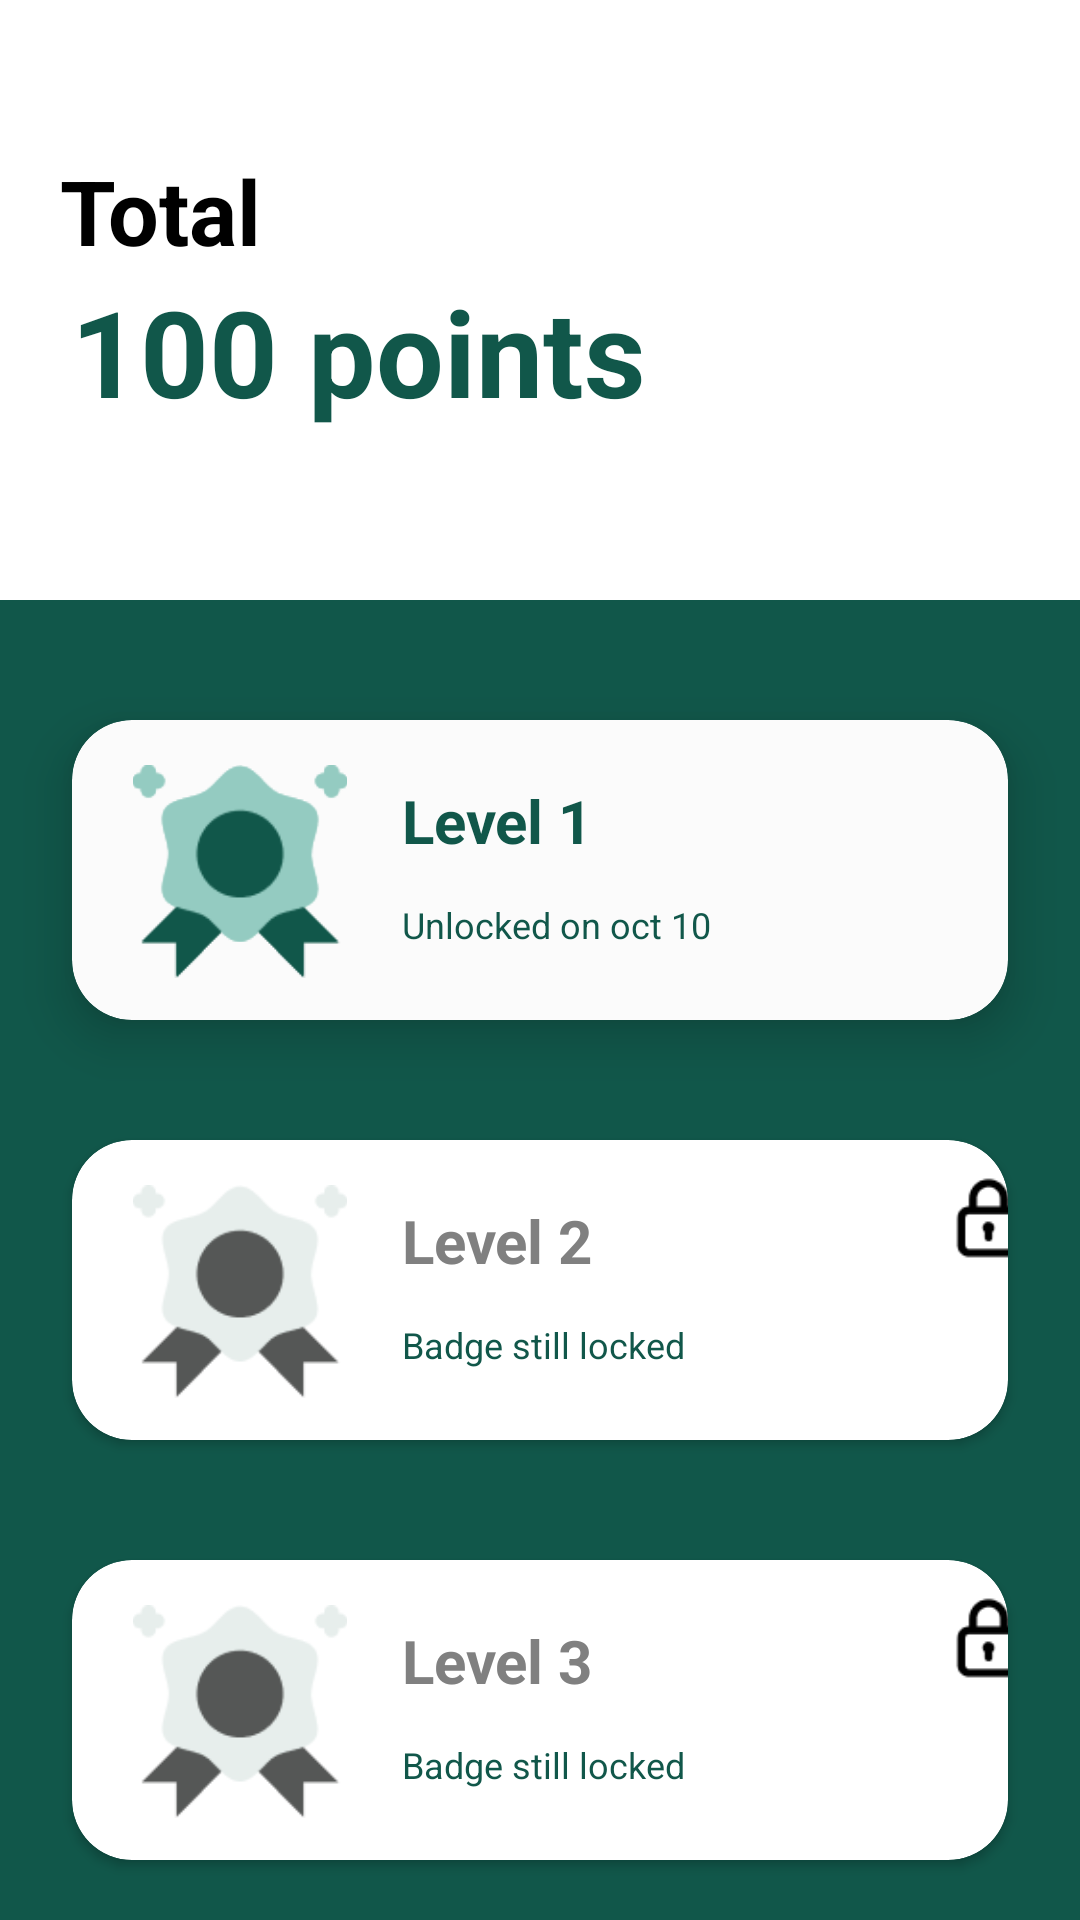

Write the Android layout XML for this screen, with the resource values it uses.
<!-- AndroidManifest.xml: application theme Theme.CareMark -->
<!-- res/layout/fragment_points.xml -->
<?xml version="1.0" encoding="utf-8"?>
<androidx.constraintlayout.widget.ConstraintLayout xmlns:android="http://schemas.android.com/apk/res/android"
    xmlns:app="http://schemas.android.com/apk/res-auto"
    xmlns:tools="http://schemas.android.com/tools"
    android:layout_width="match_parent"
    android:layout_height="match_parent"
    android:background="#E7E7E7"
    android:backgroundTint="@color/green"
    tools:context=".ui.HomeActivity">

    <View
        android:id="@+id/view"
        android:layout_width="match_parent"
        android:layout_height="200dp"
        android:background="@color/white"
        app:layout_constraintEnd_toEndOf="parent"
        app:layout_constraintHorizontal_bias="0.5"
        app:layout_constraintStart_toStartOf="parent"
        app:layout_constraintTop_toTopOf="parent" />

    <androidx.cardview.widget.CardView
        android:id="@+id/cardView3"
        android:layout_width="match_parent"
        android:layout_height="100dp"
        android:layout_marginStart="24dp"
        android:layout_marginTop="40dp"
        android:layout_marginEnd="24dp"
        android:background="#063E39"
        android:backgroundTint="#FBFBFB"
        app:cardCornerRadius="20dp"
        app:cardElevation="10dp"
        app:layout_constraintEnd_toEndOf="parent"
        app:layout_constraintHorizontal_bias="0.0"
        app:layout_constraintStart_toStartOf="parent"
        app:layout_constraintTop_toBottomOf="@+id/view">

        <TextView
            android:layout_width="wrap_content"
            android:layout_height="wrap_content"
            android:layout_marginLeft="110dp"
            android:layout_marginTop="20dp"
            android:text="Level 1"
            android:textColor="@color/green"
            android:textSize="20dp"
            android:textStyle="bold" />

        <ImageView
            android:layout_width="wrap_content"
            android:layout_height="71dp"
            android:layout_marginTop="15dp"
            app:srcCompat="@drawable/pointsimg" />

        <ImageView
            android:layout_width="wrap_content"
            android:layout_height="71dp"
            android:layout_marginTop="15dp"
            app:srcCompat="@drawable/pointsimg" />

        <TextView
            android:layout_width="wrap_content"
            android:layout_height="wrap_content"
            android:layout_marginLeft="110dp"
            android:layout_marginTop="60dp"
            android:text="Unlocked on oct 10"
            android:textColor="@color/green"
            android:textSize="12dp" />

    </androidx.cardview.widget.CardView>

    <androidx.cardview.widget.CardView
        android:id="@+id/cardView4"
        android:layout_width="match_parent"
        android:layout_height="100dp"
        android:layout_marginStart="24dp"
        android:layout_marginTop="40dp"
        android:layout_marginEnd="24dp"
        app:cardCornerRadius="20dp"
        app:layout_constraintEnd_toEndOf="parent"
        app:layout_constraintStart_toStartOf="parent"
        app:layout_constraintTop_toBottomOf="@+id/cardView3">


        <TextView
            android:layout_width="wrap_content"
            android:layout_height="wrap_content"
            android:layout_marginLeft="110dp"
            android:layout_marginTop="20dp"
            android:text="Level 2"
            android:textColor="@color/lightgrey"
            android:textSize="20dp"
            android:textStyle="bold" />

        <ImageView
            android:layout_width="wrap_content"
            android:layout_height="71dp"
            android:layout_marginTop="15dp"
            app:srcCompat="@drawable/pointsimg2" />


        <TextView
            android:layout_width="wrap_content"
            android:layout_height="wrap_content"
            android:layout_marginLeft="110dp"
            android:layout_marginTop="60dp"
            android:text="Badge still locked"
            android:textColor="@color/green"
            android:textSize="12dp" />

        <ImageView
            android:id="@+id/imageView5"
            android:layout_width="31dp"
            android:layout_height="wrap_content"
            android:layout_marginLeft="290dp"
            android:backgroundTint="@color/black"
            app:srcCompat="@drawable/lock" />
    </androidx.cardview.widget.CardView>

    <androidx.cardview.widget.CardView
        android:layout_width="match_parent"
        android:layout_height="100dp"
        android:layout_marginStart="24dp"
        android:layout_marginTop="40dp"
        android:layout_marginEnd="24dp"
        app:cardCornerRadius="20dp"
        app:layout_constraintEnd_toEndOf="parent"
        app:layout_constraintHorizontal_bias="0.0"
        app:layout_constraintStart_toStartOf="parent"
        app:layout_constraintTop_toBottomOf="@+id/cardView4">

        <TextView
            android:layout_width="wrap_content"
            android:layout_height="wrap_content"
            android:layout_marginLeft="110dp"
            android:layout_marginTop="20dp"
            android:text="Level 3"
            android:textColor="@color/lightgrey"
            android:textSize="20dp"
            android:textStyle="bold" />

        <ImageView
            android:layout_width="wrap_content"
            android:layout_height="71dp"
            android:layout_marginTop="15dp"
            app:srcCompat="@drawable/pointsimg2" />

        <TextView
            android:layout_width="wrap_content"
            android:layout_height="wrap_content"
            android:layout_marginLeft="110dp"
            android:layout_marginTop="60dp"
            android:text="Badge still locked"
            android:textColor="@color/green"
            android:textSize="12dp" />

        <ImageView
            android:layout_width="31dp"
            android:layout_height="wrap_content"
            android:layout_marginLeft="290dp"
            app:srcCompat="@drawable/lock" />
    </androidx.cardview.widget.CardView>

    <TextView
        android:id="@+id/textView8"
        android:layout_width="wrap_content"
        android:layout_height="wrap_content"
        android:layout_marginTop="50dp"
        android:text="Total "
        android:textColor="@color/black"
        android:textSize="30dp"
        android:textStyle="bold"
        app:layout_constraintEnd_toEndOf="parent"
        app:layout_constraintHorizontal_bias="0.07"
        app:layout_constraintStart_toStartOf="parent"
        app:layout_constraintTop_toTopOf="parent" />

    <TextView
        android:id="@+id/etPoints"
        android:layout_width="wrap_content"
        android:layout_height="wrap_content"
        android:text="100 points"
        android:textColor="@color/green"
        android:textSize="40dp"
        android:textStyle="bold"
        app:layout_constraintEnd_toEndOf="parent"
        app:layout_constraintHorizontal_bias="0.14"
        app:layout_constraintStart_toStartOf="parent"
        app:layout_constraintTop_toBottomOf="@+id/textView8" />

</androidx.constraintlayout.widget.ConstraintLayout>
<!-- resources referenced by this layout -->
<resources>
  <color name="black">#FF000000</color>
  <color name="green">#11574A</color>
  <color name="lightgrey">#808080</color>
  <color name="white">#FFFFFFFF</color>
  <!-- drawable lock: png bitmap (drawable-v24, 649 bytes) -->
  <!-- drawable pointsimg: png bitmap (drawable-v24, 2212 bytes) -->
  <!-- drawable pointsimg2: png bitmap (drawable-v24, 2258 bytes) -->
  <style name="Theme.CareMark" parent="Theme.MaterialComponents.DayNight.NoActionBar">
          
          <item name="colorPrimary">@color/green</item>
          <item name="colorPrimaryVariant">@color/green</item>
          <item name="colorOnPrimary">@color/white</item>
          
          <item name="colorSecondary">@color/teal_200</item>
          <item name="colorSecondaryVariant">@color/teal_700</item>
          <item name="colorOnSecondary">@color/black</item>
          
          <item name="android:statusBarColor">?attr/colorPrimaryVariant</item>
          
      </style>
  <color name="teal_200">#FF03DAC5</color>
  <color name="teal_700">#FF018786</color>
</resources>
